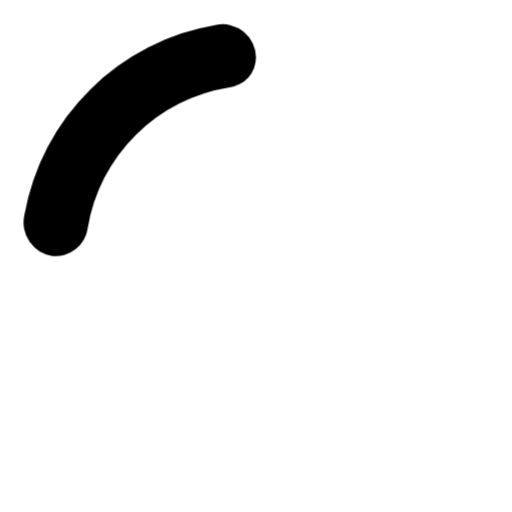
t = 0.00 s
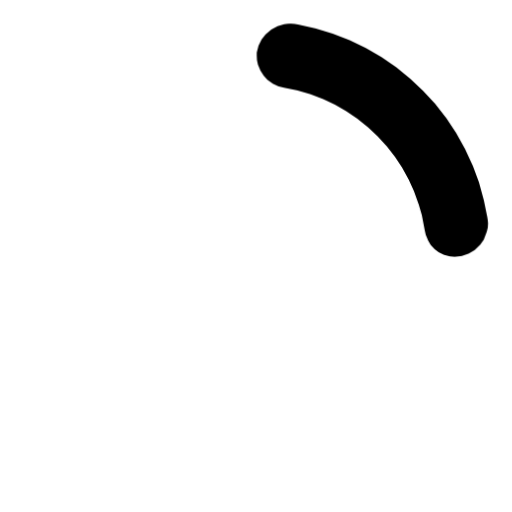
t = 0.19 s
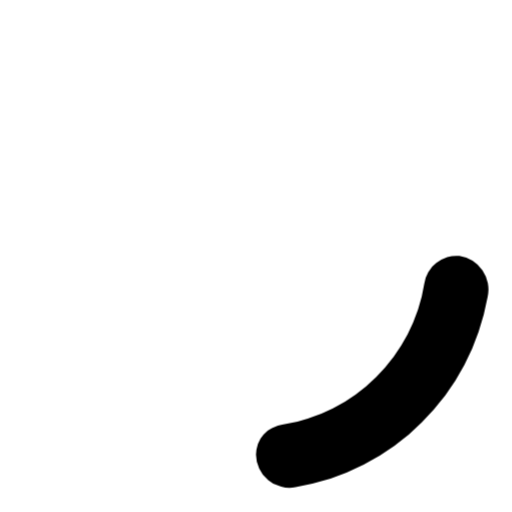
t = 0.38 s
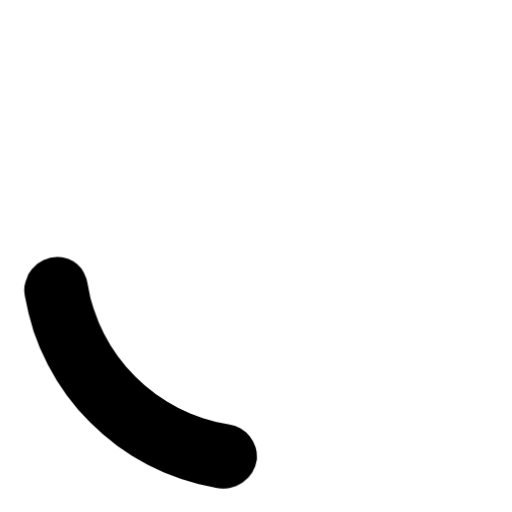
t = 0.56 s

The animated SVG that drew these frames (rendered in a browser with its animation timeline set to each time). Animation: 1 CSS @keyframes rule; one cycle of 0.75 s, repeats indefinitely.

<svg width="34" height="34" viewBox="0 0 24 24" xmlns="http://www.w3.org/2000/svg"><style>.spinner_P7sC{transform-origin:center;animation:spinner_svv2 .75s infinite linear}@keyframes spinner_svv2{100%{transform:rotate(360deg)}}</style><path d="M10.14,1.16a11,11,0,0,0-9,8.92A1.59,1.59,0,0,0,2.46,12,1.52,1.52,0,0,0,4.11,10.7a8,8,0,0,1,6.66-6.61A1.42,1.42,0,0,0,12,2.69h0A1.57,1.57,0,0,0,10.14,1.16Z" class="spinner_P7sC"/></svg>